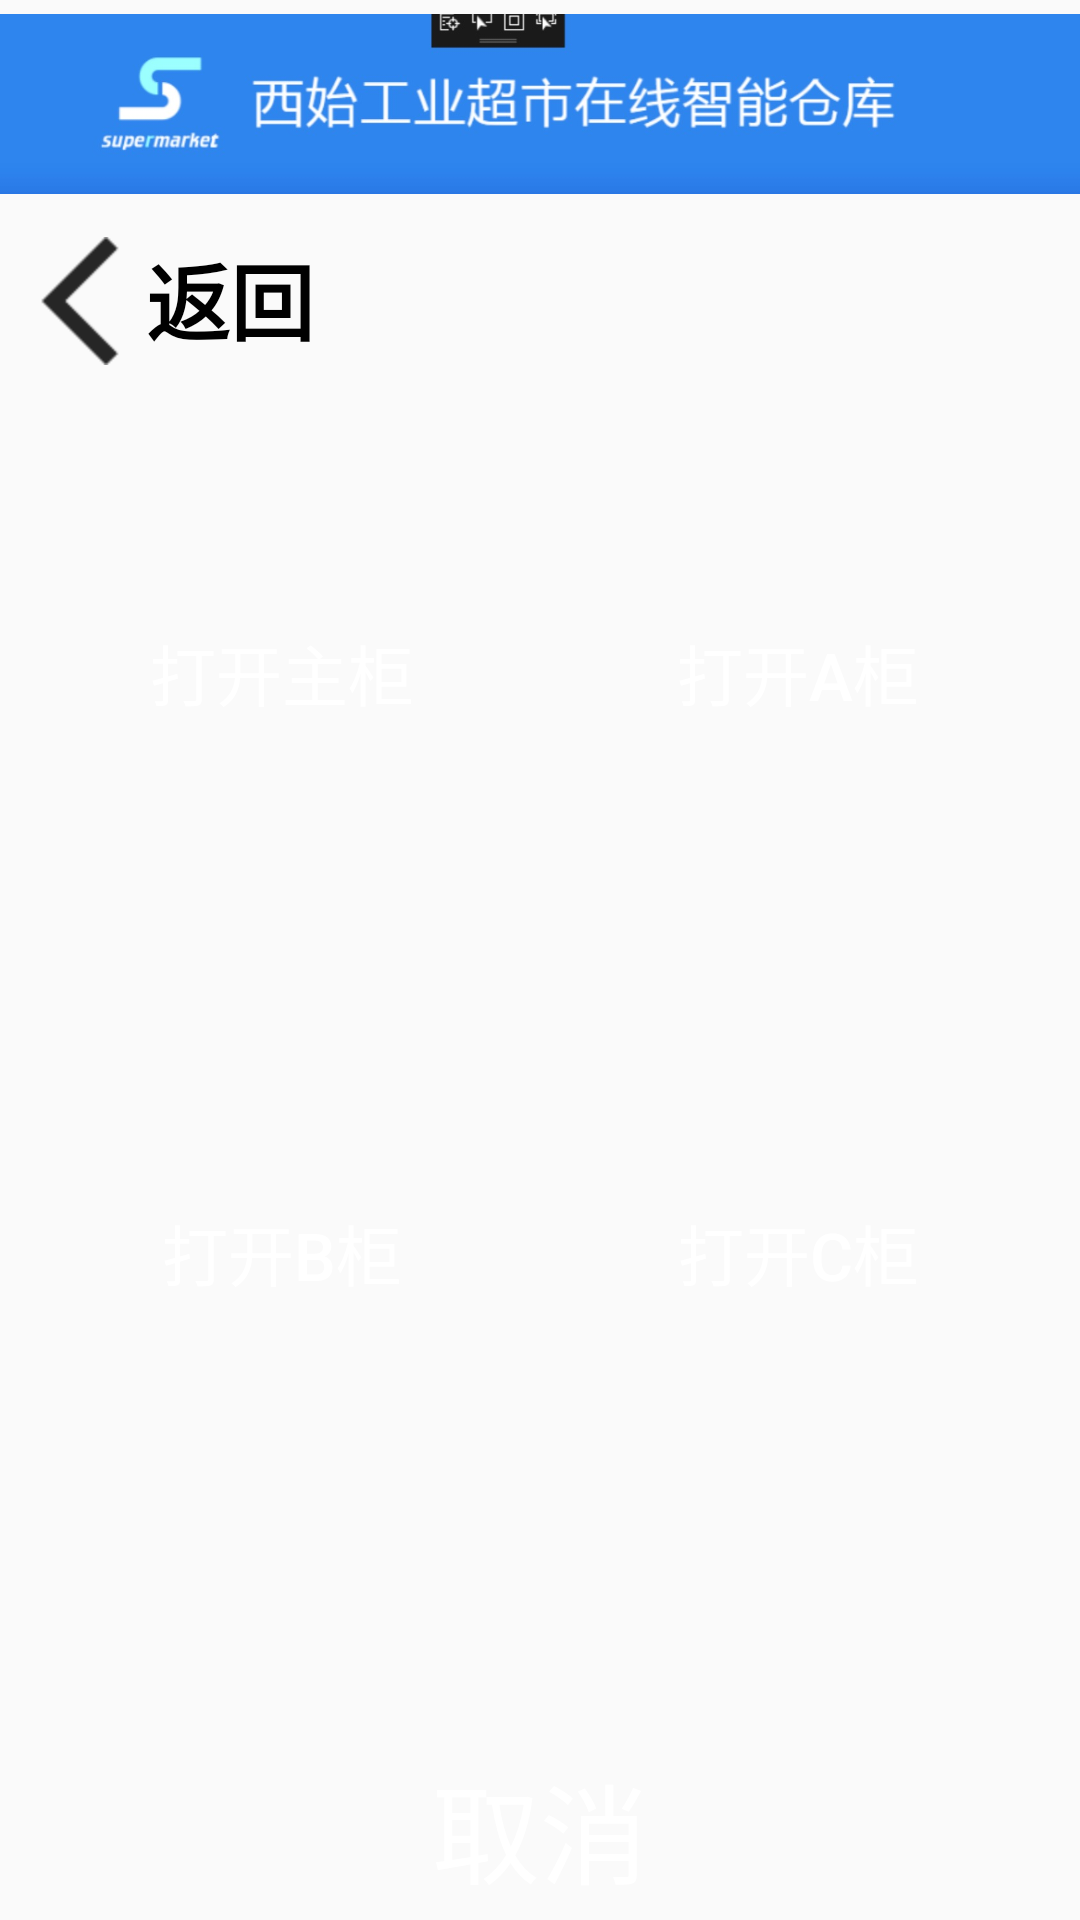

The Android layout XML behind this screen, and the referenced resources:
<!-- AndroidManifest.xml: application theme AppTheme -->
<!-- res/layout/activity_open.xml -->
<?xml version="1.0" encoding="utf-8"?>
<RelativeLayout xmlns:android="http://schemas.android.com/apk/res/android"
    android:layout_width="match_parent"
    android:layout_height="match_parent"
    android:orientation="vertical">


    <LinearLayout
        android:id="@+id/ll_top"
        android:layout_width="match_parent"
        android:layout_height="wrap_content"
        android:orientation="vertical">

        <ImageView
            android:id="@+id/iv_title_bar"
            android:layout_width="match_parent"
            android:layout_height="69dp"
            android:src="@drawable/title_bar" />

    </LinearLayout>

    <RelativeLayout
        android:id="@+id/ll_actionbar"
        android:layout_width="match_parent"
        android:layout_height="wrap_content"
        android:layout_below="@id/ll_top"
        android:layout_marginTop="10dp"
        android:gravity="center_vertical"
        android:orientation="horizontal">


        <TextView
            android:id="@+id/tv_take_back"
            android:layout_width="wrap_content"
            android:layout_height="wrap_content"
            android:layout_alignParentLeft="true"
            android:layout_marginLeft="6dp"
            android:drawableLeft="@drawable/angle_left"
            android:text="返回"
            android:textColor="@android:color/black"
            android:textSize="28sp"
            android:textStyle="bold" />

        <TextView
            android:layout_width="wrap_content"
            android:layout_height="wrap_content"
            android:layout_centerHorizontal="true"
            android:layout_marginLeft="6dp"
            android:text=""
            android:textColor="@android:color/black"
            android:textSize="28sp"
            android:textStyle="bold" />


    </RelativeLayout>

    <LinearLayout
        android:layout_width="match_parent"
        android:layout_height="match_parent"
        android:layout_above="@id/rl_bottom"
        android:layout_below="@id/ll_actionbar"
        android:layout_marginTop="10dp"
        android:orientation="vertical"
        android:weightSum="3">

        <LinearLayout
            android:id="@+id/ll_one"
            android:layout_width="match_parent"
            android:layout_height="wrap_content"
            android:layout_marginLeft="16dp"
            android:layout_marginRight="16dp"
            android:layout_marginBottom="16dp"
            android:layout_weight="1"
            android:orientation="horizontal"
            android:weightSum="2">

            <Button
                android:id="@+id/btn_zhu"
                android:layout_width="0dp"
                android:layout_height="match_parent"
                android:layout_below="@id/iv_title_bar"
                android:layout_marginTop="8dp"
                android:layout_marginRight="8dp"
                android:layout_weight="1"
                android:background="@drawable/selector_btn_take"
                android:text="打开主柜"
                android:textColor="@android:color/white"
                android:textSize="22sp" />

            <Button
                android:id="@+id/btn_a"
                android:layout_width="0dp"
                android:layout_height="match_parent"
                android:layout_below="@id/iv_title_bar"
                android:layout_marginLeft="8dp"
                android:layout_marginTop="8dp"
                android:layout_weight="1"
                android:background="@drawable/selector_btn_take"
                android:text="打开A柜"
                android:textColor="@android:color/white"
                android:textSize="22sp" />
        </LinearLayout>


        <LinearLayout
            android:id="@+id/ll_three"
            android:layout_width="match_parent"
            android:layout_height="wrap_content"
            android:layout_below="@id/ll_one"
            android:layout_marginLeft="16dp"
            android:layout_marginRight="16dp"
            android:layout_marginBottom="16dp"
            android:layout_weight="1"
            android:orientation="horizontal"
            android:weightSum="2">

            <Button
                android:id="@+id/btn_b"
                android:layout_width="0dp"
                android:layout_height="match_parent"
                android:layout_below="@id/iv_title_bar"
                android:layout_marginTop="8dp"
                android:layout_marginRight="8dp"
                android:layout_weight="1"
                android:background="@drawable/selector_btn_take"
                android:text="打开B柜"
                android:textColor="@android:color/white"
                android:textSize="22sp" />

            <Button
                android:id="@+id/btn_c"
                android:layout_width="0dp"
                android:layout_height="match_parent"
                android:layout_below="@id/iv_title_bar"
                android:layout_marginLeft="8dp"
                android:layout_marginTop="8dp"
                android:layout_weight="1"
                android:background="@drawable/selector_btn_take"
                android:text="打开C柜"
                android:textColor="@android:color/white"
                android:textSize="22sp" />
        </LinearLayout>


    </LinearLayout>

    <Button
        android:id="@+id/btn_cancle"
        android:layout_width="match_parent"
        android:layout_height="wrap_content"
        android:layout_alignParentBottom="true"
        android:layout_margin="4dp"
        android:layout_weight="1"
        android:background="@drawable/selector_btn_exit"
        android:text="取消"
        android:textColor="@android:color/white"
        android:textSize="@dimen/keybord_text_size" />
</RelativeLayout>
<!-- resources referenced by this layout -->
<resources>
  <dimen name="keybord_text_size">36sp</dimen>
  <!-- drawable angle_left: png bitmap (drawable-hdpi, 580 bytes) -->
  <!-- drawable title_bar: jpg bitmap (drawable-hdpi, 48674 bytes) -->
  <style name="AppTheme" parent="Theme.AppCompat.Light.DarkActionBar">
          
          <item name="colorPrimary">@color/colorPrimary</item>
          <item name="colorPrimaryDark">@color/colorPrimaryDark</item>
          <item name="colorAccent">@color/colorAccent</item>
      </style>
  <color name="colorPrimary">#2196F3</color>
  <color name="colorPrimaryDark">#2196F3</color>
  <color name="colorAccent">#D81B60</color>
</resources>
